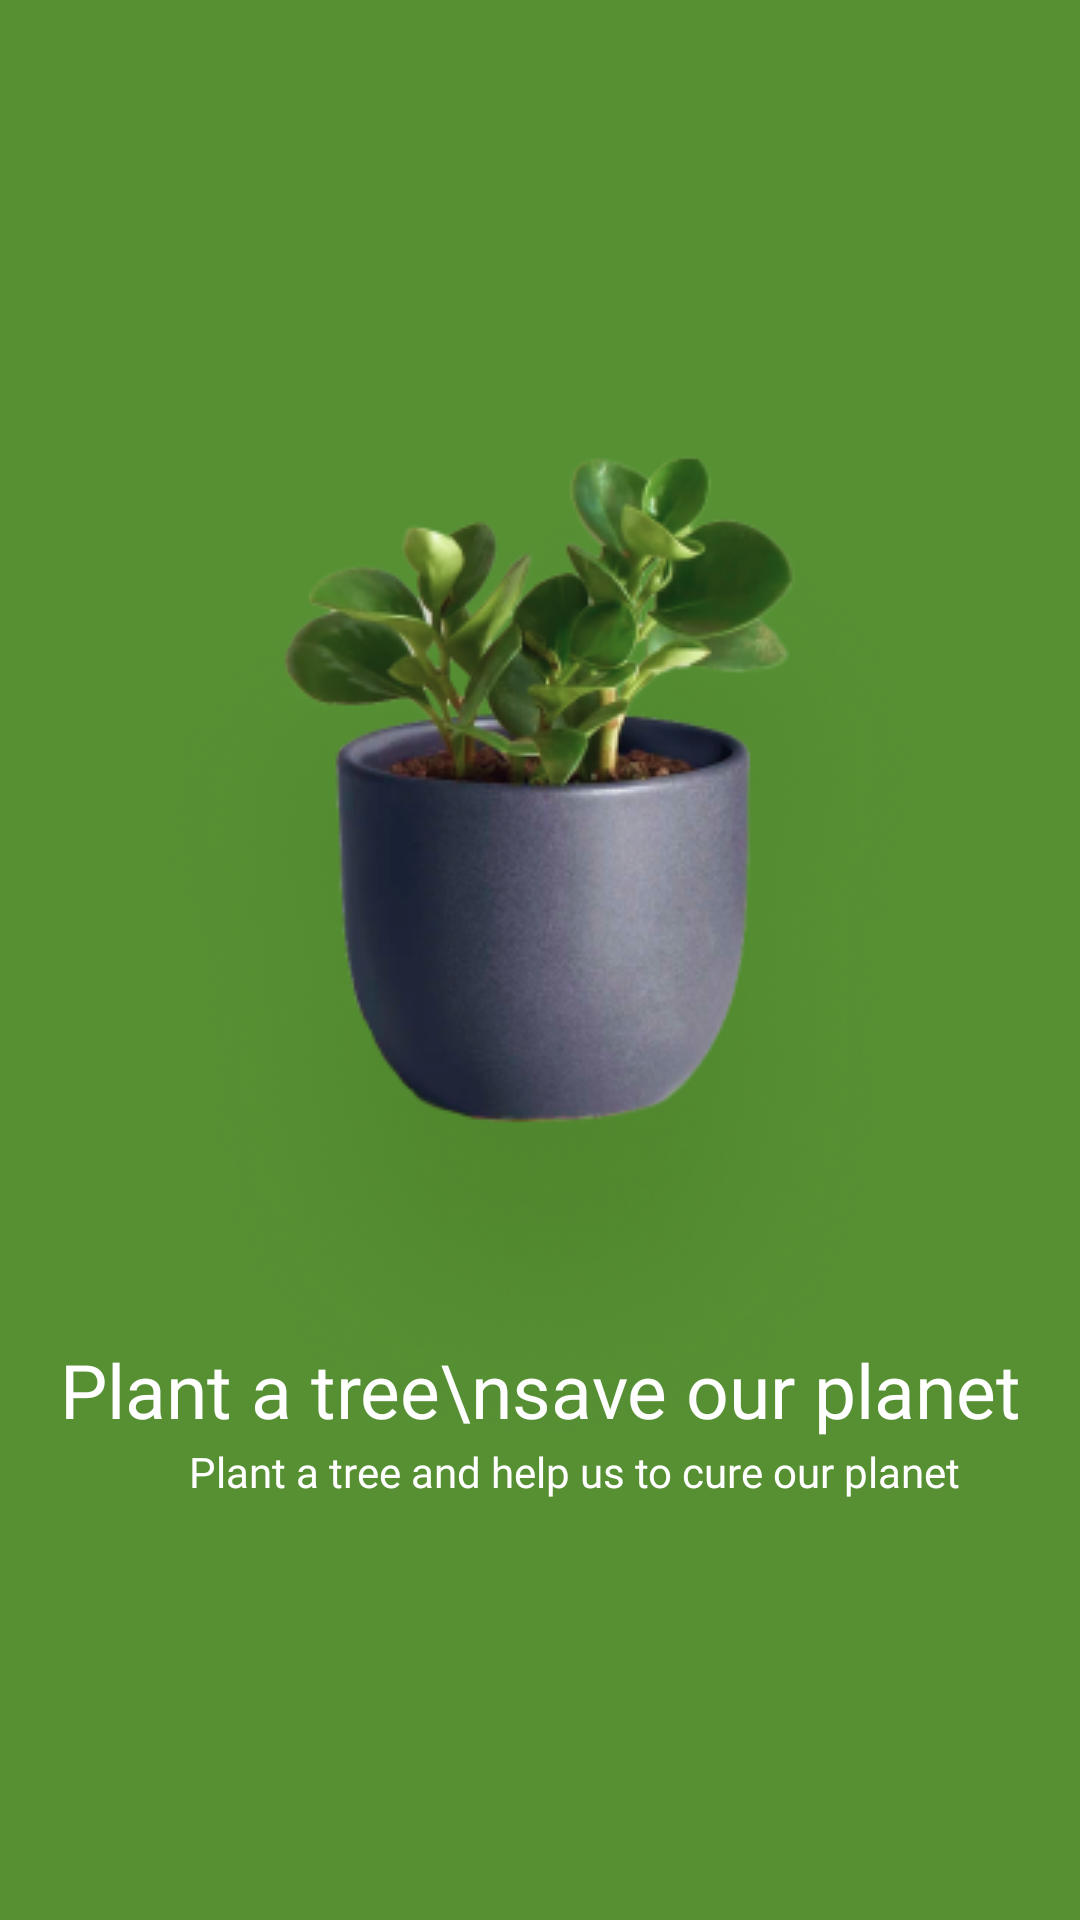

Android layout source for this screen:
<!-- AndroidManifest.xml: application theme Theme.PlantSpot -->
<!-- res/layout/fragment_splash.xml -->
<?xml version="1.0" encoding="utf-8"?>
<androidx.constraintlayout.widget.ConstraintLayout
    xmlns:android="http://schemas.android.com/apk/res/android"
    xmlns:app="http://schemas.android.com/apk/res-auto"
    xmlns:tools="http://schemas.android.com/tools"
    android:layout_width="match_parent"
    android:layout_height="match_parent"
    android:background="@color/green"
    tools:context=".SplashFragment">















    <TextView
        android:id="@+id/textView"
        android:layout_width="wrap_content"
        android:layout_height="wrap_content"
        android:fontFamily="@font/averia_libre_bold"
        android:gravity="center"
        android:text="Plant a tree\nsave our planet"
        android:textColor="@color/white"
        android:textSize="25sp"
        app:layout_constraintBottom_toBottomOf="parent"
        app:layout_constraintEnd_toEndOf="parent"
        app:layout_constraintStart_toStartOf="parent"
        app:layout_constraintTop_toTopOf="parent"
        app:layout_constraintVertical_bias="0.736" />

    <TextView
        android:id="@+id/textView2"
        android:layout_width="wrap_content"
        android:layout_height="wrap_content"
        android:layout_marginStart="183dp"
        android:layout_marginEnd="170dp"
        android:layout_marginBottom="140dp"
        android:fontFamily="@font/averia_libre_bold"
        android:text="Plant a tree and help us to cure our planet"
        android:textColor="@color/white"
        app:layout_constraintBottom_toBottomOf="parent"
        app:layout_constraintEnd_toEndOf="parent"
        app:layout_constraintHorizontal_bias="0.481"
        app:layout_constraintStart_toStartOf="parent" />

    <ImageView
        android:id="@+id/imageView"
        android:layout_width="wrap_content"
        android:layout_height="wrap_content"
        android:src="@drawable/pg"
        app:layout_constraintBottom_toBottomOf="parent"
        app:layout_constraintEnd_toEndOf="parent"
        app:layout_constraintStart_toStartOf="parent"
        app:layout_constraintTop_toTopOf="parent" />

</androidx.constraintlayout.widget.ConstraintLayout>
<!-- resources referenced by this layout -->
<resources>
  <color name="green">#569033</color>
  <color name="white">#FFFFFFFF</color>
  <!-- drawable bg: png bitmap (drawable, 3206 bytes) -->
  <!-- drawable pg: png bitmap (drawable, 116753 bytes) -->
  <style name="Theme.PlantSpot" parent="Base.Theme.PlantSpot" />
  <style name="Base.Theme.PlantSpot" parent="Theme.Material3.DayNight.NoActionBar">
          
          
      </style>
</resources>
